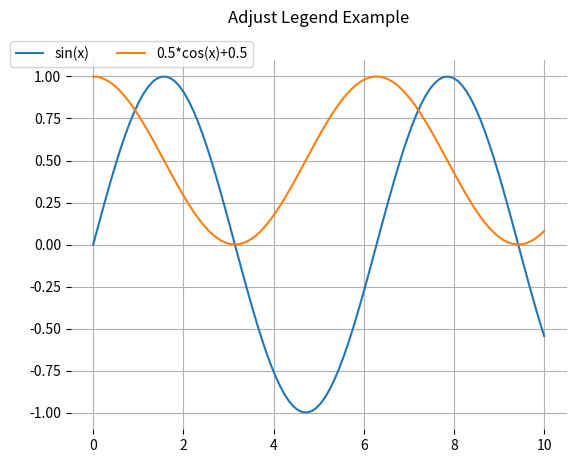

Generate this figure with matplotlib:
def adjust_legend(axis, debug=False):
  """Adjust the legend position to avoid overlapping with data points.

  Given a matplotlib axis with a legend, compute max data y-value below the
  legend's x-position range, and shift the legend up so that its lower edge
  aligns with that max y-value.
  """

  import numpy
  import matplotlib.legend as mlegend

  if isinstance(axis, (list, tuple, numpy.ndarray)):
    for ax in axis:
      adjust_legend(ax, debug=debug)
    return

  # Collect all legends: the axis legend plus any added as artists
  legends = [child for child in axis.get_children() if isinstance(child, mlegend.Legend)]
  if not legends:
    return
  for legend in legends:
    _adjust_one_legend(axis, legend, debug=debug)


def _adjust_one_legend(axis, legend, debug=False):
  import numpy
  import datetime
  import matplotlib

  # Get current legend location and set to upper left to get correct bbox
  loc = legend._get_loc()
  locs_known = {
    0: 'best',
    1: 'upper right',
    2: 'upper left',
    3: 'lower left',
    4: 'lower right',
    5: 'right',
    6: 'center left',
    7: 'center right',
    8: 'lower center',
    9: 'upper center',
    10: 'center'
  }
  # Map numeric loc to string
  loc_str = locs_known.get(loc, 'upper left')
  if loc == 0:
    loc_str = 'upper left'

  if loc_str not in ('upper left', 'upper right', 'upper center'):
    if debug:
      print(f"  Legend location '{loc_str}' not supported for adjustment. Skipping.")
    return

  # Place legend at the detected position to measure its bbox
  legend.set_loc(loc_str)
  renderer = axis.figure.canvas.get_renderer()
  bbox = legend.get_window_extent(renderer=renderer)
  bbox_axes = bbox.transformed(axis.transAxes.inverted())

  xmin_data = axis.get_xlim()[0]
  xmax_data = axis.get_xlim()[1]
  x_span = xmax_data - xmin_data

  legend_x0 = xmin_data + bbox_axes.x0 * x_span
  legend_x1 = xmin_data + bbox_axes.x1 * x_span
  legend_y0 = axis.get_ylim()[0] + bbox_axes.y0 * (axis.get_ylim()[1] - axis.get_ylim()[0])

  # x-range of data that could be hidden beneath the legend
  if loc_str == 'upper left':
    def x_mask(xd): return xd <= legend_x1
  elif loc_str == 'upper right':
    def x_mask(xd): return xd >= legend_x0
  else:  # upper center
    def x_mask(xd): return (xd >= legend_x0) & (xd <= legend_x1)

  max_y = legend_y0

  for line in axis.get_lines():
    if line.get_visible() and len(line.get_ydata()) > 0:
      xdata = line.get_xdata()
      ydata = numpy.array(line.get_ydata())

      if isinstance(xdata[0], numpy.datetime64) or isinstance(xdata[0], datetime.datetime):
        xdata = matplotlib.dates.date2num(xdata)

      filtered_y = ydata[x_mask(numpy.asarray(xdata, dtype=float))]
      if len(filtered_y) > 0:
        line_max = numpy.nanmax(filtered_y)
        if line_max > max_y:
          max_y = line_max

  # Compute anchor position in axes fraction coordinates
  y0_ax, y1_ax = axis.get_ylim()
  anchor_y = (max_y - y0_ax) / (y1_ax - y0_ax)

  if loc_str == 'upper left':
    # Place left edge of legend at the first x-tick
    xticks = axis.get_xticks()
    first_tick = xticks[0]
    xlim0, xlim1 = axis.get_xlim()
    anchor_x = (first_tick - xlim0) / (xlim1 - xlim0)
    new_loc = 'lower left'
  elif loc_str == 'upper right':
    # Place right edge of legend at the last x-tick
    xticks = axis.get_xticks()
    last_tick = xticks[-1]
    xlim0, xlim1 = axis.get_xlim()
    anchor_x = (last_tick - xlim0) / (xlim1 - xlim0)
    new_loc = 'lower right'
  else:  # upper center
    anchor_x = (bbox_axes.x0 + bbox_axes.x1) / 2
    new_loc = 'lower center'

  legend_top_axes = anchor_y + bbox_axes.height

  # Convert 3 pixels to axes-fraction and shift anchor up to account for
  # small gap between legend and data points. Ideally we would know extent
  # of the highest in pixels.
  ax_height_px = axis.get_window_extent(renderer).height
  anchor_y = anchor_y + 3 / ax_height_px

  legend.set_bbox_to_anchor((anchor_x, anchor_y))
  legend.set_loc(new_loc)

  _adjust_title(axis, legend, legend_top_axes=legend_top_axes, debug=debug)


def _adjust_title(ax, legend, legend_top_axes=None, debug=False):
  if legend is None or legend_top_axes is None:
    return
  if debug:
    print(f"  Legend top in axes fraction: {legend_top_axes:.3f}")
  if legend_top_axes > 1.0:
    import matplotlib
    overshoot_frac = legend_top_axes - 1.0
    renderer = ax.figure.canvas.get_renderer()
    ax_height_pts = ax.get_window_extent(renderer).height * 72 / ax.figure.dpi
    default_pad = matplotlib.rcParams.get('axes.titlepad', 6.0)
    new_pad = default_pad + overshoot_frac * ax_height_pts
    if debug:
      print(f"  Setting title pad to {new_pad:.1f} pts (was {default_pad:.1f})")
    ax.set_title(ax.get_title(), pad=new_pad)


if __name__ == "__main__":
  import matplotlib.pyplot as plt
  import numpy

  fig, ax = plt.subplots()

  x = numpy.linspace(0, 10, 100)
  y1 = numpy.sin(x)
  y2 = 0.5 * numpy.cos(x) + 0.5

  ax.plot(x, y1, label='sin(x)')
  ax.plot(x, y2, label='0.5*cos(x)+0.5')
  ax.spines['bottom'].set_visible(False)
  ax.spines['top'].set_visible(False)
  ax.spines['right'].set_visible(False)
  ax.spines['left'].set_visible(False)
  # TODO: Create adjust_title() to put above legend.
  ax.set_title('Adjust Legend Example\n')
  ax.legend(ncols=2)
  ax.grid()

  adjust_legend(ax)

  plt.show()
